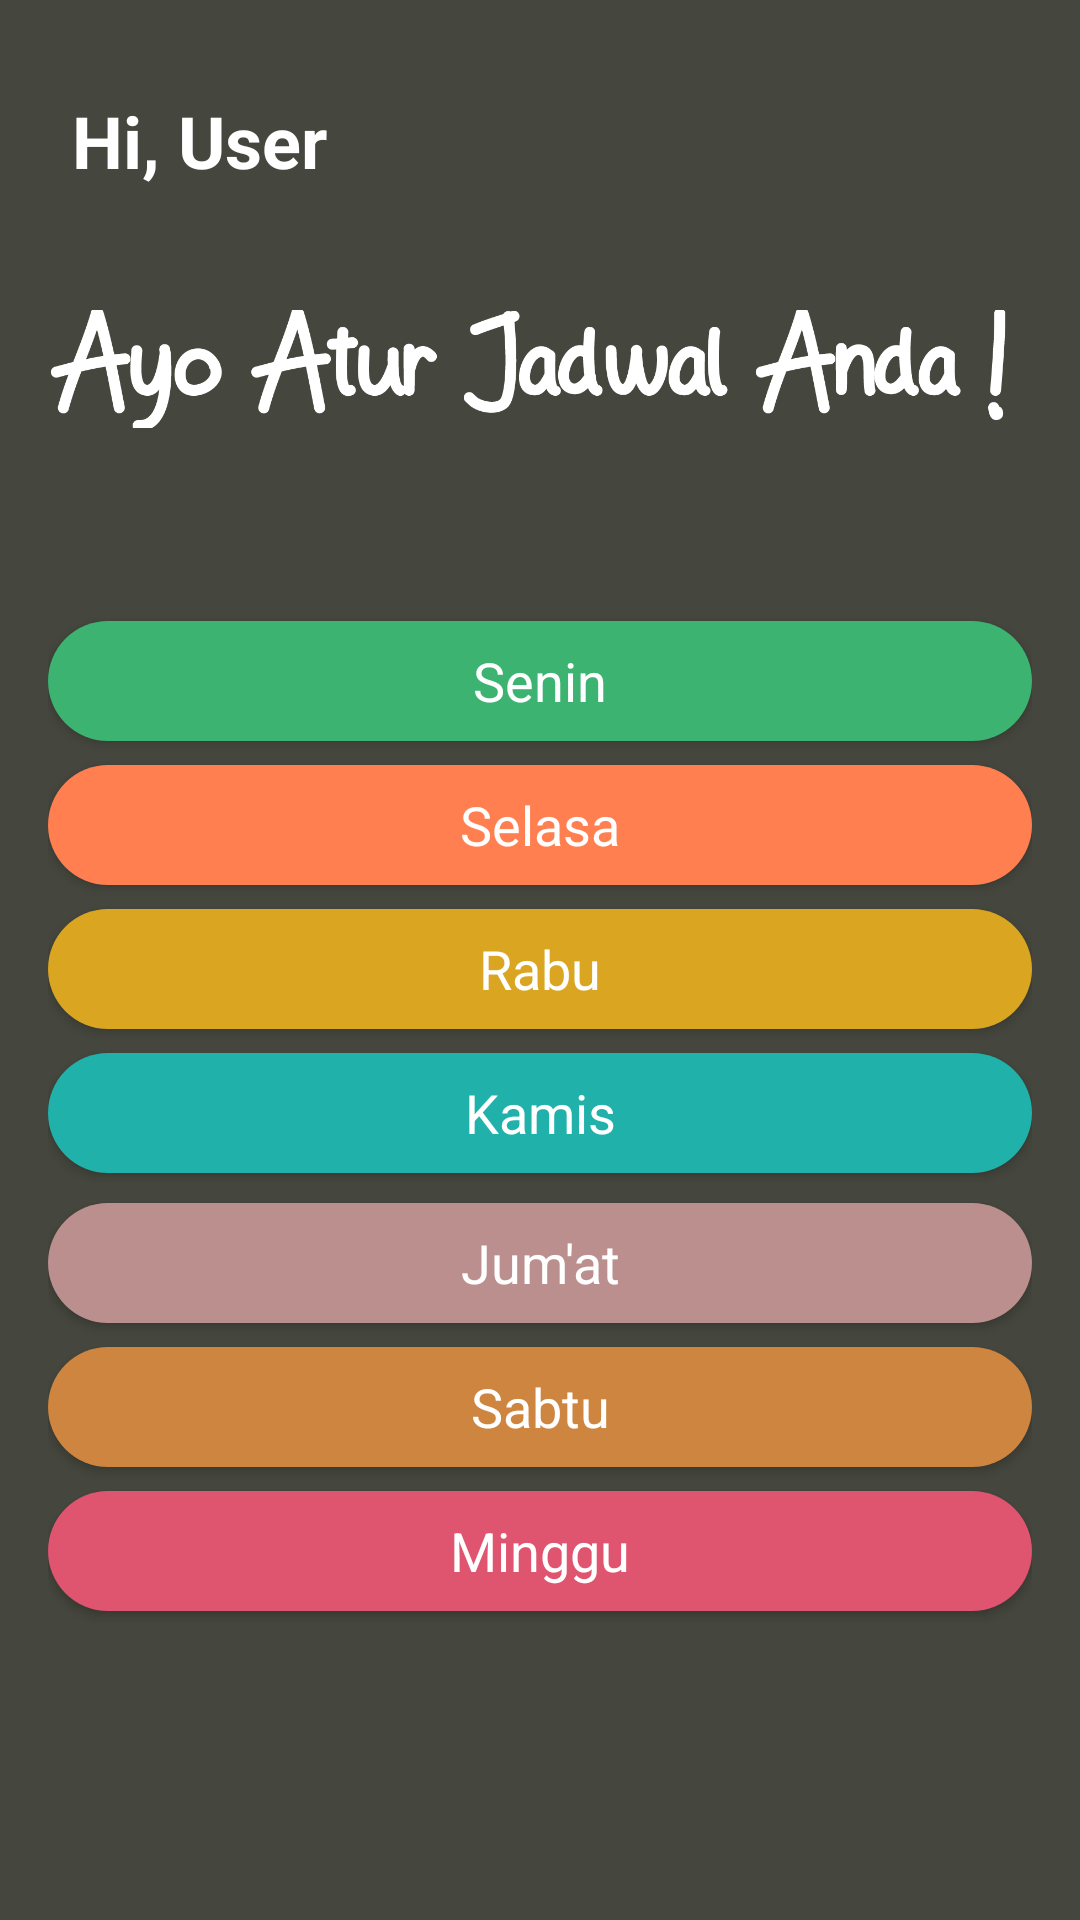

Here is an Android app screen rendered from its layout file. Give the layout XML and the strings, colors and styles it references.
<!-- AndroidManifest.xml: application theme AppTheme -->
<!-- res/layout/activity_main.xml -->
<?xml version="1.0" encoding="utf-8"?>

<LinearLayout xmlns:android="http://schemas.android.com/apk/res/android"
    xmlns:tools="http://schemas.android.com/tools"
    android:orientation="vertical"
    android:gravity="center"
    android:layout_width="match_parent"
    android:layout_height="match_parent"
    android:padding="16dp"
    android:scrollbars="vertical"
    android:background="@drawable/abu">

    <TextView
        android:drawablePadding="8dp"
        android:drawableStart="@drawable/person"
        android:paddingStart="8dp"
        android:paddingEnd="8dp"
        android:textColor="#fff"
        android:textStyle="bold"
        android:textSize="24sp"
        android:text="Hi, User"
        android:id="@+id/tv_welcoming"
        android:layout_width="match_parent"
        android:layout_height="wrap_content" />

    <ImageView
        android:layout_width="400dp"
        android:layout_height="120dp"
        android:layout_gravity="center_horizontal"
        android:padding="16dp"
        android:layout_marginBottom="16dp"
        android:src="@drawable/menu"
        tools:ignore="ContentDescription" />

    <Button
        android:id="@+id/btn_senin"
        android:layout_width="match_parent"
        android:layout_height="40dp"
        android:background="@drawable/background_senin"
        android:text="@string/senin"
        style="@style/Base.TextAppearance.AppCompat.Body1"
        android:textColor="#fff"
        android:textAllCaps="false"
        android:textSize="18sp"
        android:layout_marginTop="8dp"/>

    <Button
        android:id="@+id/btn_selasa"
        android:layout_width="match_parent"
        android:layout_height="40dp"
        android:background="@drawable/background_selasa"
        android:text="@string/selasa"
        style="@style/Base.TextAppearance.AppCompat.Body1"
        android:textColor="#fff"
        android:textAllCaps="false"
        android:textSize="18sp"
        android:layout_marginTop="8dp"/>

    <Button
        android:id="@+id/btn_rabu"
        android:layout_width="match_parent"
        android:layout_height="40dp"
        android:background="@drawable/background_rabu"
        android:text="@string/rabu"
        style="@style/Base.TextAppearance.AppCompat.Body1"
        android:textColor="#fff"
        android:textAllCaps="false"
        android:textSize="18sp"
        android:layout_marginTop="8dp"/>

    <Button
        android:id="@+id/btn_kamis"
        android:layout_width="match_parent"
        android:layout_height="40dp"
        android:background="@drawable/background_kamis"
        android:text="@string/kamis"
        style="@style/Base.TextAppearance.AppCompat.Body1"
        android:textColor="#fff"
        android:textAllCaps="false"
        android:textSize="18sp"
        android:layout_marginTop="8dp"/>

    <Button
        android:id="@+id/btn_jumat"
        android:layout_width="match_parent"
        android:layout_height="40dp"
        android:background="@drawable/background_jumat"
        android:text="@string/jumat"
        style="@style/Base.TextAppearance.AppCompat.Body1"
        android:textColor="#fff"
        android:textAllCaps="false"
        android:textSize="18sp"
        android:layout_marginTop="10dp"/>

    <Button
        android:id="@+id/btn_sabtu"
        android:layout_width="match_parent"
        android:layout_height="40dp"
        android:background="@drawable/background_sabtu"
        android:text="@string/sabtu"
        style="@style/Base.TextAppearance.AppCompat.Body1"
        android:textColor="#fff"
        android:textAllCaps="false"
        android:textSize="18sp"
        android:layout_marginTop="8dp"/>

    <Button
        android:id="@+id/btn_minggu"
        android:layout_width="match_parent"
        android:layout_height="40dp"
        android:background="@drawable/background_register"
        android:text="@string/minggu"
        style="@style/Base.TextAppearance.AppCompat.Body1"
        android:textColor="#fff"
        android:textAllCaps="false"
        android:textSize="18sp"
        android:layout_marginTop="8dp"/>

    <ImageButton
        android:id="@+id/ib_setting"
        android:layout_width="40dp"
        android:layout_height="40dp"
        android:layout_gravity="end"
        android:background="@drawable/setting"
        android:layout_marginTop="32dp"
        tools:ignore="ContentDescription" />

</LinearLayout>
<!-- resources referenced by this layout -->
<resources>
  <!-- drawable abu: png bitmap (drawable, 23294 bytes) -->
  <!-- drawable background_jumat (drawable) -->
  <?xml version="1.0" encoding="utf-8"?>
  
  <shape
      xmlns:android="http://schemas.android.com/apk/res/android">
      <corners
          android:radius="25dp" />
      <solid android:color="#BC8F8F"/>
  
  </shape>
  <!-- drawable background_kamis (drawable) -->
  <?xml version="1.0" encoding="utf-8"?>
  
  <shape
      xmlns:android="http://schemas.android.com/apk/res/android">
      <corners
          android:radius="25dp" />
      <solid android:color="#20B2AA"/>
  
  </shape>
  <!-- drawable background_rabu (drawable) -->
  <?xml version="1.0" encoding="utf-8"?>
  
  <shape
      xmlns:android="http://schemas.android.com/apk/res/android">
      <corners
          android:radius="25dp" />
      <solid android:color="#DAA520"/>
  
  </shape>
  <!-- drawable background_register (drawable) -->
  <?xml version="1.0" encoding="utf-8"?>
  
  <shape
      xmlns:android="http://schemas.android.com/apk/res/android">
      <corners
          android:radius="25dp" />
  
      <solid android:color="#df546e"/>
  
  </shape>
  <!-- drawable background_sabtu (drawable) -->
  <?xml version="1.0" encoding="utf-8"?>
  
  <shape
      xmlns:android="http://schemas.android.com/apk/res/android">
      <corners
          android:radius="25dp" />
  
      <solid android:color="#CD853F"/>
  
  </shape>
  <!-- drawable background_selasa (drawable) -->
  <?xml version="1.0" encoding="utf-8"?>
  
  <shape
      xmlns:android="http://schemas.android.com/apk/res/android">
      <corners
          android:radius="25dp" />
      <solid android:color="#FF7F50"/>
  
  </shape>
  <!-- drawable background_senin (drawable) -->
  <?xml version="1.0" encoding="utf-8"?>
  
  <shape
      xmlns:android="http://schemas.android.com/apk/res/android">
      <corners
          android:radius="25dp" />
  
      <solid android:color="#3CB371"/>
  
  </shape>
  <!-- drawable menu: png bitmap (drawable, 20066 bytes) -->
  <string name="jumat" translatable="true">Jum\'at</string>
  <string name="kamis" translatable="true">Kamis</string>
  <string name="minggu" translatable="true">Minggu</string>
  <string name="rabu" translatable="true">Rabu</string>
  <string name="sabtu" translatable="true">Sabtu</string>
  <string name="selasa" translatable="true">Selasa</string>
  <string name="senin" translatable="true">Senin</string>
  <style name="AppTheme" parent="Theme.AppCompat.NoActionBar">
          
          <item name="colorPrimary">@color/colorPrimary</item>
          <item name="colorPrimaryDark">@color/colorPrimaryDark</item>
          <item name="colorAccent">@color/colorAccent</item>
          <item name="android:colorForeground">@color/foreground_material_light</item>
      </style>
  <!-- not gathered from this repository: default colours our renderer supplied (Android Studio template values) -->
  <color name="colorPrimary">#FF6200EE</color>
  <color name="colorPrimaryDark">#FF3700B3</color>
  <color name="colorAccent">#FF03DAC5</color>
</resources>
